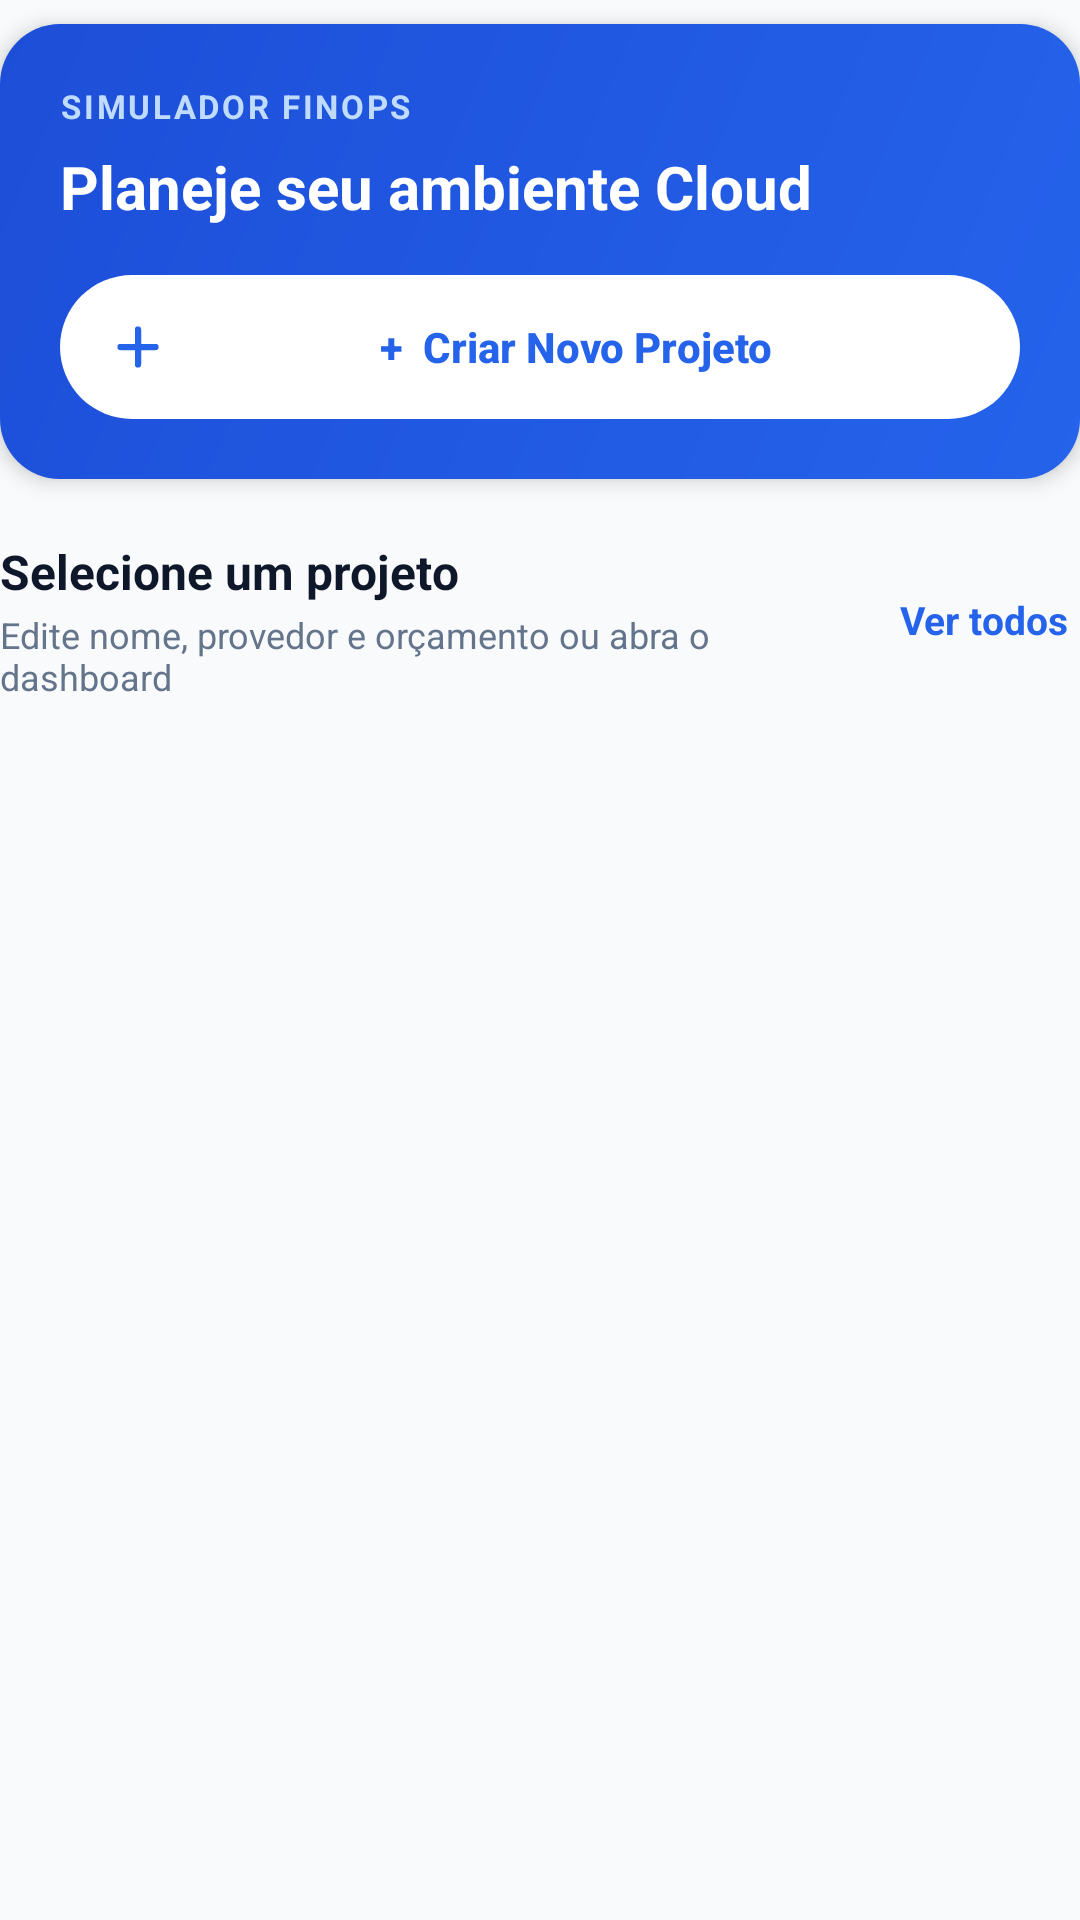

Produce the Android XML layout that renders to this screen, including the resource entries it uses.
<!-- AndroidManifest.xml: application theme Theme.FinOpsSimulator -->
<!-- res/layout/header_home.xml -->
<?xml version="1.0" encoding="utf-8"?>
<LinearLayout xmlns:android="http://schemas.android.com/apk/res/android"
    xmlns:app="http://schemas.android.com/apk/res-auto"
    android:layout_width="match_parent"
    android:layout_height="wrap_content"
    android:orientation="vertical"
    android:paddingBottom="4dp">

    
    <RelativeLayout
        android:layout_width="match_parent"
        android:layout_height="wrap_content"
        android:layout_marginTop="8dp"
        android:layout_marginBottom="20dp"
        android:background="@drawable/bg_hero_card"
        android:padding="20dp"
        android:elevation="4dp">

        
        <TextView
            android:id="@+id/tvHeroBadge"
            android:layout_width="wrap_content"
            android:layout_height="wrap_content"
            android:layout_alignParentStart="true"
            android:text="SIMULADOR FINOPS"
            android:textAllCaps="true"
            android:textColor="#BFDBFE"
            android:textSize="11sp"
            android:textStyle="bold"
            android:letterSpacing="0.08" />

        
        <TextView
            android:id="@+id/tvHeroTitulo"
            android:layout_width="match_parent"
            android:layout_height="wrap_content"
            android:layout_below="@id/tvHeroBadge"
            android:layout_marginTop="6dp"
            android:layout_marginEnd="36dp"
            android:text="Planeje seu ambiente Cloud"
            android:textColor="@color/white"
            android:textSize="20sp"
            android:textStyle="bold" />

        
        <Button
            android:id="@+id/btnCriarProjeto"
            android:layout_width="match_parent"
            android:layout_height="48dp"
            android:layout_below="@id/tvHeroTitulo"
            android:layout_marginTop="16dp"
            android:background="@drawable/bg_button_white"
            android:drawableStart="@drawable/ic_plus_blue"
            android:drawablePadding="4dp"
            android:gravity="center"
            android:paddingStart="16dp"
            android:paddingEnd="16dp"
            android:text="+  Criar Novo Projeto"
            android:textAllCaps="false"
            android:textColor="@color/primary"
            android:textSize="14sp"
            android:textStyle="bold"
            android:elevation="0dp"
            android:stateListAnimator="@null"
            android:onClick="onCriarProjetoClick"
            android:backgroundTint="@null"
            app:backgroundTint="@null" />
    </RelativeLayout>

    
    <RelativeLayout
        android:layout_width="match_parent"
        android:layout_height="wrap_content"
        android:layout_marginBottom="12dp">

        <LinearLayout
            android:layout_width="wrap_content"
            android:layout_height="wrap_content"
            android:layout_alignParentStart="true"
            android:layout_toStartOf="@id/tvVerTodos"
            android:layout_marginEnd="8dp"
            android:orientation="vertical">

            <TextView
                android:layout_width="wrap_content"
                android:layout_height="wrap_content"
                android:text="Selecione um projeto"
                android:textColor="@color/text_primary"
                android:textSize="16sp"
                android:textStyle="bold" />

            <TextView
                android:layout_width="wrap_content"
                android:layout_height="wrap_content"
                android:layout_marginTop="2dp"
                android:text="Edite nome, provedor e orçamento ou abra o dashboard"
                android:textColor="@color/text_secondary"
                android:textSize="12sp" />
        </LinearLayout>

        <TextView
            android:id="@+id/tvVerTodos"
            android:layout_width="wrap_content"
            android:layout_height="wrap_content"
            android:layout_alignParentEnd="true"
            android:layout_centerVertical="true"
            android:padding="4dp"
            android:text="Ver todos"
            android:textColor="@color/primary"
            android:textSize="13sp"
            android:textStyle="bold"
            android:clickable="true"
            android:focusable="true"
            android:onClick="onVerTodosClick" />
    </RelativeLayout>
</LinearLayout>
<!-- resources referenced by this layout -->
<resources>
  <color name="primary">#2563EB</color>
  <color name="text_primary">#0F172A</color>
  <color name="text_secondary">#64748B</color>
  <color name="white">#FFFFFFFF</color>
  <!-- drawable bg_button_white (drawable) -->
  <?xml version="1.0" encoding="utf-8"?>
  <ripple xmlns:android="http://schemas.android.com/apk/res/android"
      android:color="#1A2563EB">
      <item>
          <shape android:shape="rectangle">
              <solid android:color="#FFFFFF" />
              <corners android:radius="24dp" />
          </shape>
      </item>
  </ripple>
  <!-- drawable bg_hero_card (drawable) -->
  <?xml version="1.0" encoding="utf-8"?>
  <shape xmlns:android="http://schemas.android.com/apk/res/android"
      android:shape="rectangle">
      <gradient
          android:angle="135"
          android:startColor="#2563EB"
          android:endColor="#1D4ED8"
          android:type="linear" />
      <corners android:radius="20dp" />
  </shape>
  <!-- drawable ic_plus_blue (drawable) -->
  <?xml version="1.0" encoding="utf-8"?>
  <vector xmlns:android="http://schemas.android.com/apk/res/android"
      android:width="20dp"
      android:height="20dp"
      android:viewportWidth="24"
      android:viewportHeight="24">
      <path
          android:fillColor="#00000000"
          android:pathData="M12,5v14"
          android:strokeWidth="2.5"
          android:strokeColor="#2563EB"
          android:strokeLineCap="round"
          android:strokeLineJoin="round" />
      <path
          android:fillColor="#00000000"
          android:pathData="M5,12h14"
          android:strokeWidth="2.5"
          android:strokeColor="#2563EB"
          android:strokeLineCap="round"
          android:strokeLineJoin="round" />
  </vector>
  <style name="Theme.FinOpsSimulator" parent="Theme.MaterialComponents.Light.NoActionBar">
          <item name="colorPrimary">@color/primary</item>
          <item name="colorPrimaryVariant">@color/primary_dark</item>
          <item name="colorOnPrimary">@color/on_primary</item>
          <item name="colorSecondary">@color/accent</item>
          <item name="colorOnSecondary">@color/white</item>
          <item name="colorSurface">@color/surface</item>
          <item name="colorOnSurface">@color/text_primary</item>
          <item name="android:colorBackground">@color/background</item>
          <item name="android:statusBarColor">@color/white</item>
          <item name="android:windowLightStatusBar">true</item>
          <item name="android:navigationBarColor">@color/white</item>
          <item name="android:windowBackground">@color/background</item>
          
          <item name="windowActionBar">false</item>
          <item name="windowNoTitle">true</item>
      </style>
  <color name="primary_dark">#1D4ED8</color>
  <color name="on_primary">#FFFFFF</color>
  <color name="accent">#2563EB</color>
  <color name="surface">#FFFFFF</color>
  <color name="background">#F8FAFC</color>
</resources>
